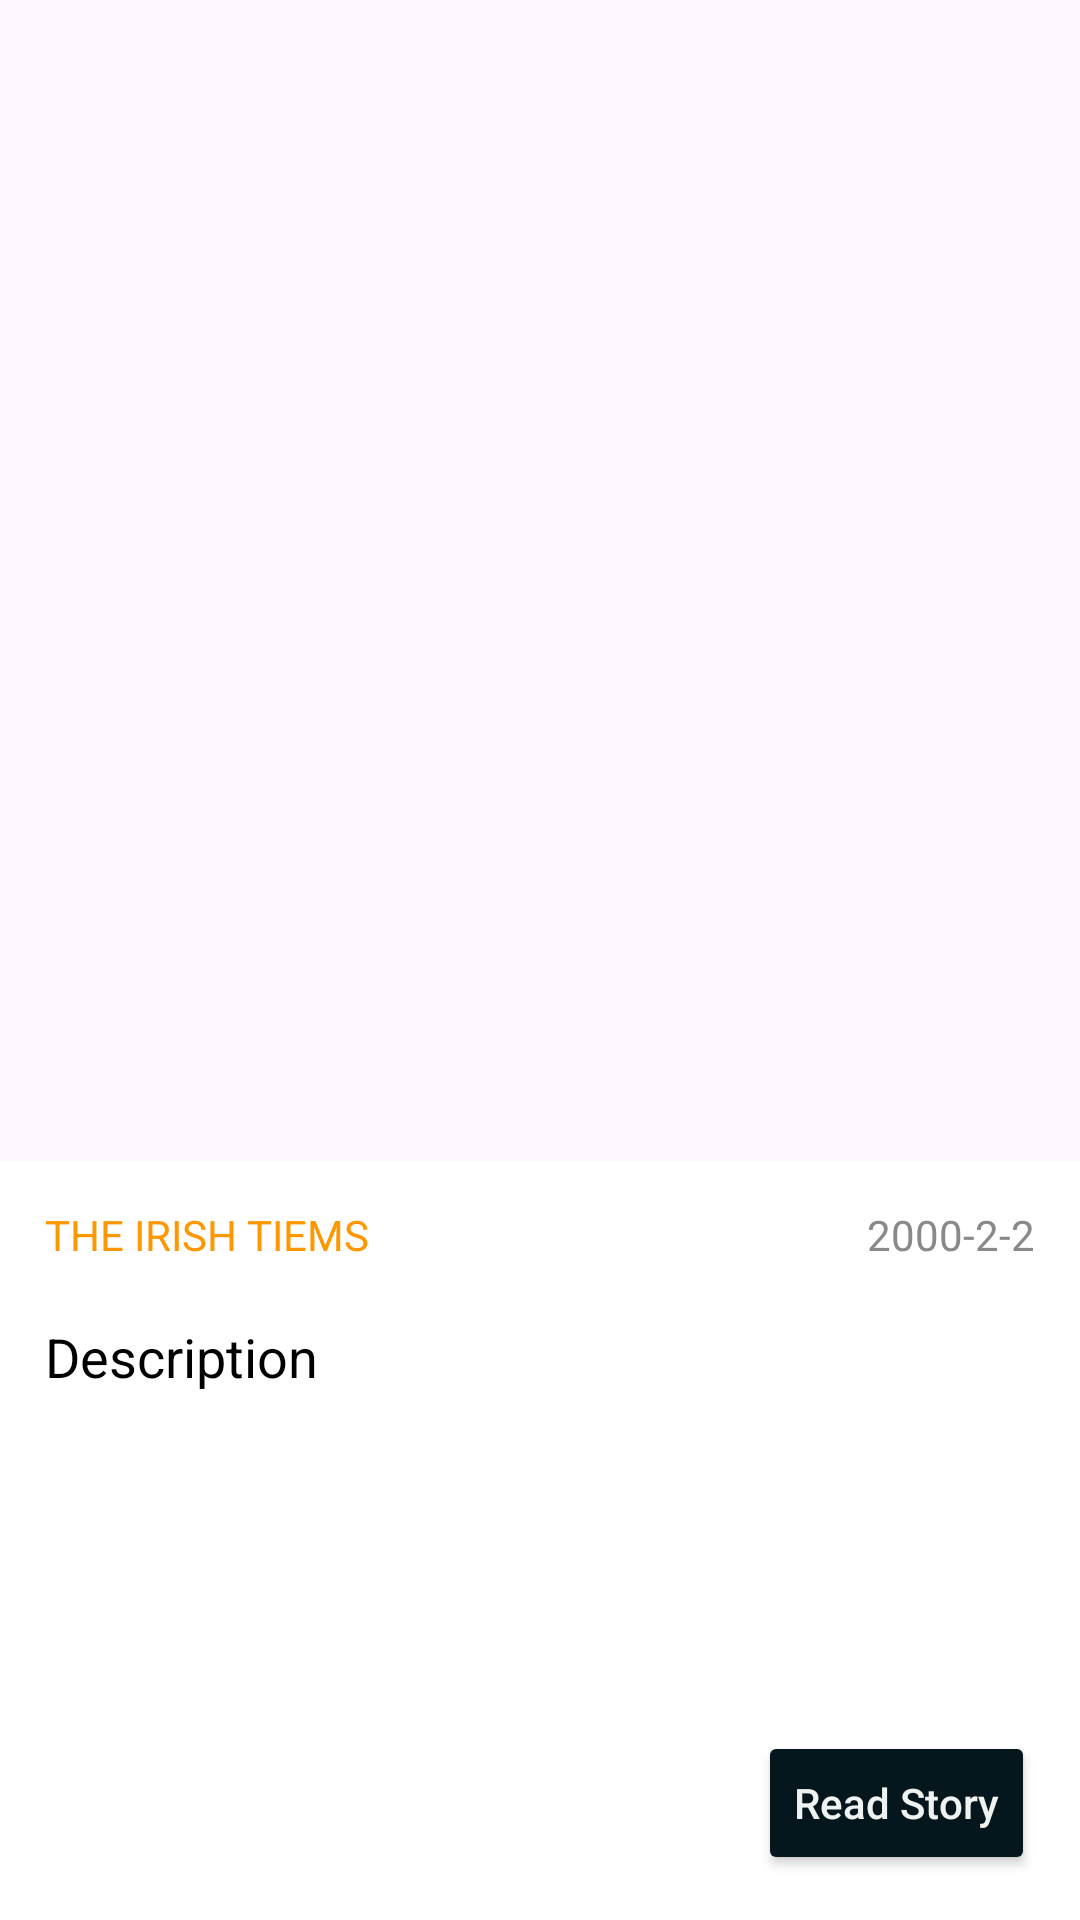

Reconstruct the res/layout file that produces this screen, plus the resources it refers to.
<!-- AndroidManifest.xml: application theme Theme.ProjectGuide202 -->
<!-- res/layout/activity_news_details.xml -->
<?xml version="1.0" encoding="utf-8"?>
<RelativeLayout xmlns:android="http://schemas.android.com/apk/res/android"
    xmlns:tools="http://schemas.android.com/tools"
    android:layout_width="match_parent"
    android:layout_height="match_parent"
    tools:context=".NewsDetails.NewsDetailsActivity">



    <ImageView
        android:id="@+id/image"
        android:layout_width="match_parent"
        android:layout_height="match_parent"
        android:scaleType="centerInside"
        tools:background="@color/black"/>

    <androidx.appcompat.widget.Toolbar
        android:id="@+id/toolbar"
        android:layout_width="match_parent"
        android:layout_height="wrap_content"
        />
    <RelativeLayout
        android:layout_width="match_parent"
        android:layout_height="253dp"
        android:layout_alignParentBottom="true"
        android:background="@color/white"
        android:orientation="vertical"
        android:padding="15dp">


        <TextView
            android:id="@+id/source"
            android:layout_width="wrap_content"
            android:layout_height="wrap_content"
            android:text="The Irish Tiems"
            android:textAllCaps="true"
            android:textColor="#FF9701" />

        <TextView
            android:id="@+id/date"
            android:layout_width="wrap_content"
            android:layout_height="wrap_content"
            android:layout_alignParentEnd="true"
            android:layout_alignBaseline="@+id/source"
            android:text="2000-2-2"
            android:textColor="#898989" />

        <TextView
            android:id="@+id/decription"
            android:layout_width="wrap_content"
            android:layout_height="wrap_content"
            android:layout_above="@id/readStoryButton"
            android:layout_below="@id/source"
            android:layout_marginTop="19dp"
            android:ellipsize="end"
            android:text="Description"
            android:textColor="@color/black"
            android:textSize="18sp" />

        <Button
            android:id="@+id/readStoryButton"
            android:layout_width="wrap_content"
            android:layout_height="wrap_content"
            android:layout_alignParentEnd="true"
            android:layout_alignParentBottom="true"
            android:layout_marginTop="10dp"
            android:backgroundTint="#05171C"
            android:text="Read Story"
            android:textAllCaps="false"
            android:textColor="#EEF3F2" />
    </RelativeLayout>
</RelativeLayout>
<!-- resources referenced by this layout -->
<resources>
  <style name="Theme.ProjectGuide202" parent="Base.Theme.ProjectGuide202" />
  <style name="Base.Theme.ProjectGuide202" parent="Theme.Material3.DayNight.NoActionBar">
          
          
      </style>
  <!-- not gathered from this repository: default colours our renderer supplied (Android Studio template values) -->
  <color name="black">#FF000000</color>
  <color name="white">#FFFFFFFF</color>
</resources>
